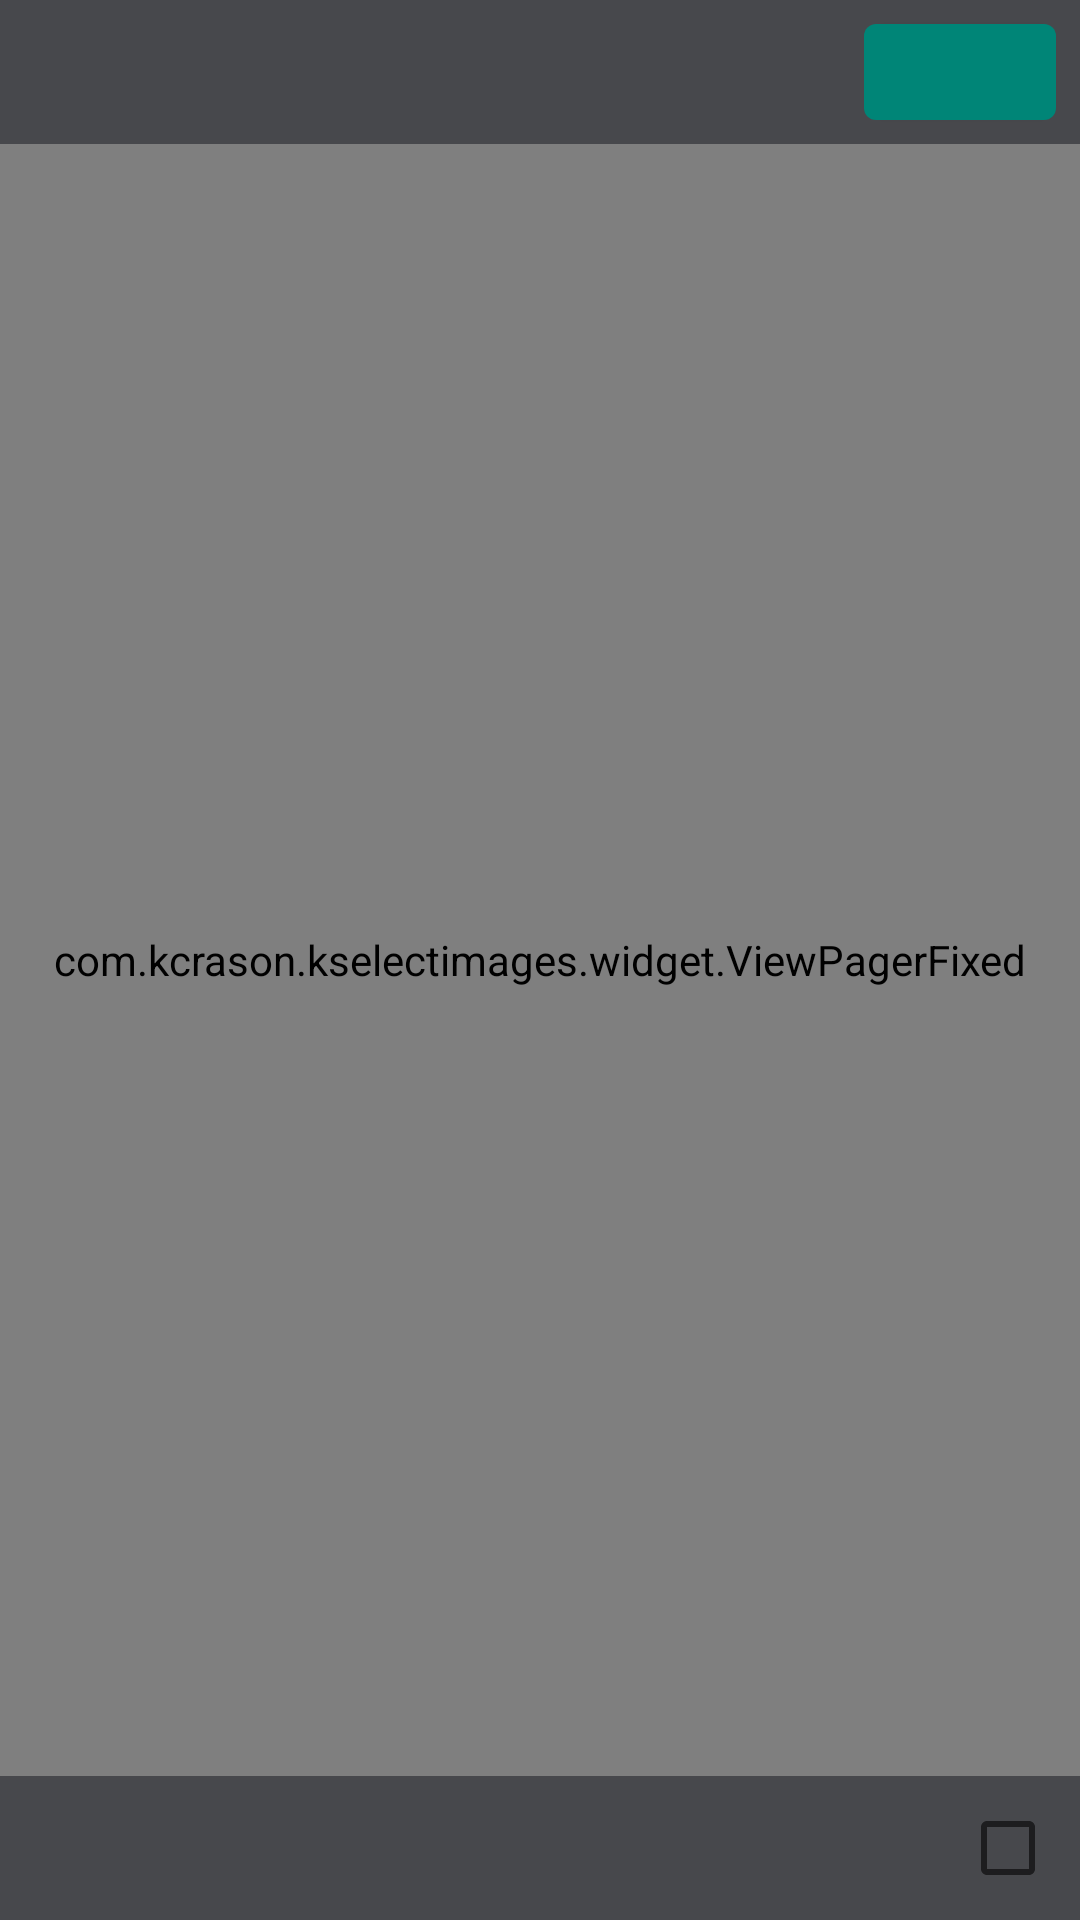

Write the Android layout XML for this screen, with the resource values it uses.
<!-- AndroidManifest.xml: application theme AppTheme -->
<!-- res/layout/activity_preview.xml -->
<RelativeLayout xmlns:android="http://schemas.android.com/apk/res/android"
                android:id="@+id/rlayout_parent"
                android:layout_width="match_parent"
                android:layout_height="match_parent"
                android:background="#080808">

    <com.kcrason.kselectimages.widget.ViewPagerFixed
        android:id="@+id/viewpager"
        android:layout_width="match_parent"
        android:layout_height="match_parent"
        android:layout_centerHorizontal="true"
        android:unselectedAlpha="1">
    </com.kcrason.kselectimages.widget.ViewPagerFixed>

    <RelativeLayout
        android:id="@+id/rl_title_bar"
        android:layout_width="fill_parent"
        android:layout_height="48dp"
        android:background="#c8393a3f">

        <ImageView
            android:id="@+id/back"
            style="@style/title_bar_imageview_style"
            android:onClick="onBack"
            android:src="@drawable/back"/>

        <TextView
            android:id="@+id/tv_image_number"
            android:layout_width="wrap_content"
            android:layout_height="wrap_content"
            android:layout_centerVertical="true"
            android:layout_marginLeft="8dp"
            android:layout_toRightOf="@+id/back"
            android:textColor="@android:color/white"
            android:textSize="18sp"/>

        <Button
            android:id="@+id/preview_commit"
            android:layout_width="64dip"
            android:layout_height="48dip"
            android:layout_alignParentRight="true"
            android:layout_centerVertical="true"
            android:layout_margin="8dip"
            android:background="@drawable/selector_image_complete_shape"
            android:gravity="center"
            android:textColor="@android:color/white"
            android:textSize="12sp"/>
    </RelativeLayout>

    <RelativeLayout
        android:id="@+id/rl_bottom_bar"
        android:layout_width="fill_parent"
        android:layout_height="48dp"
        android:layout_alignParentBottom="true"
        android:background="#c8393a3f">

        <CheckBox
            android:id="@+id/preview_checkmark"
            android:layout_width="wrap_content"
            android:layout_height="wrap_content"
            android:layout_alignParentRight="true"
            android:layout_centerVertical="true"
            android:layout_marginRight="8dip"
            android:focusable="false"/>
    </RelativeLayout>

</RelativeLayout>
<!-- resources referenced by this layout -->
<resources>
  <!-- drawable selector_image_complete_shape (drawable) -->
  <?xml version="1.0" encoding="utf-8"?>
  <shape xmlns:android="http://schemas.android.com/apk/res/android" >
  
      <corners android:radius="4dip" />
      <solid android:color="@color/accent_material_light" />
  
  </shape>
  <style name="title_bar_imageview_style">
          <item name="android:layout_width">48dp</item>
          <item name="android:layout_height">48dp</item>
          <item name="android:padding">8dp</item>
          <item name="android:clickable">true</item>
      </style>
  <style name="AppTheme" parent="Theme.AppCompat.Light.DarkActionBar">
          
          <item name="colorPrimary">@color/colorPrimary</item>
          <item name="colorPrimaryDark">@color/colorPrimaryDark</item>
          <item name="colorAccent">@color/accent_material_light</item>
      </style>
  <color name="colorPrimary">#393a3f</color>
  <color name="colorPrimaryDark">#303135</color>
</resources>
